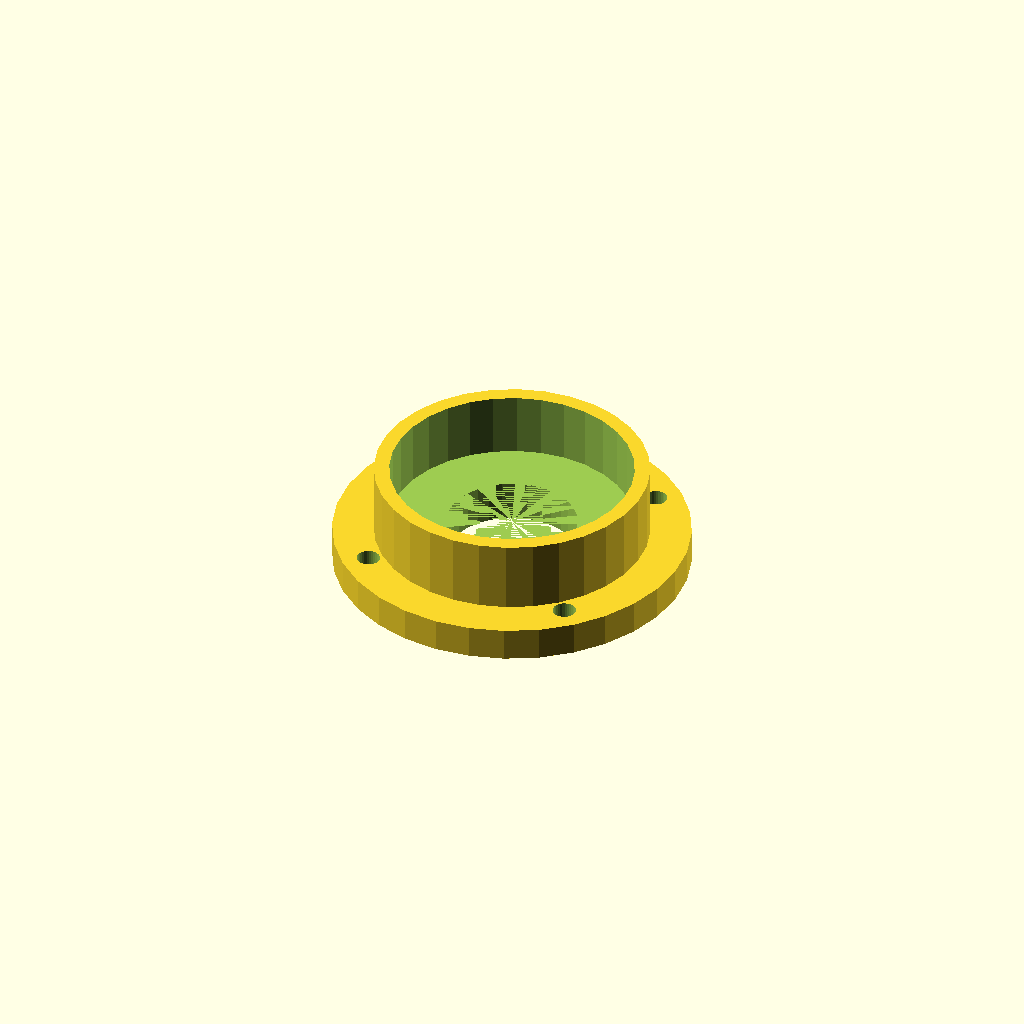
Cell 1: the model at its default parameters.
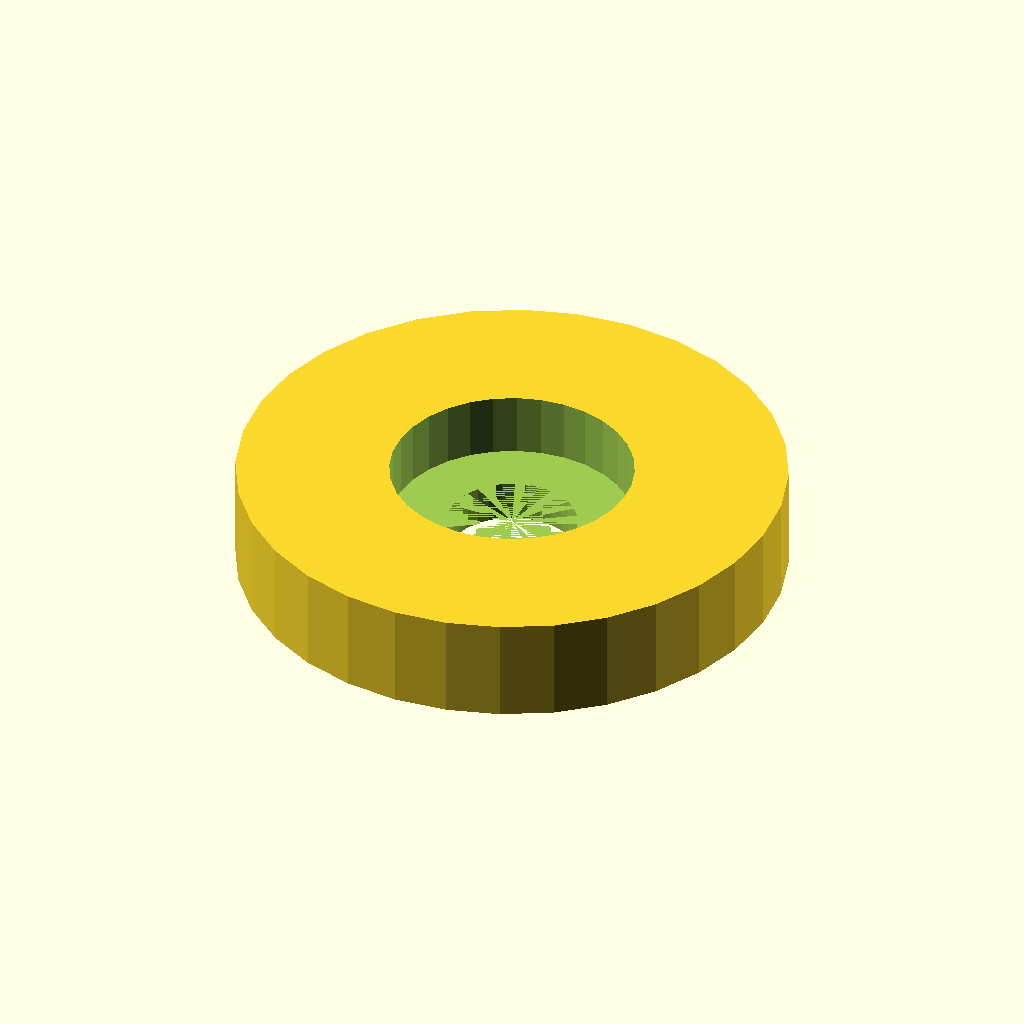
Cell 2: body_od = 106.5 (everything else at default).
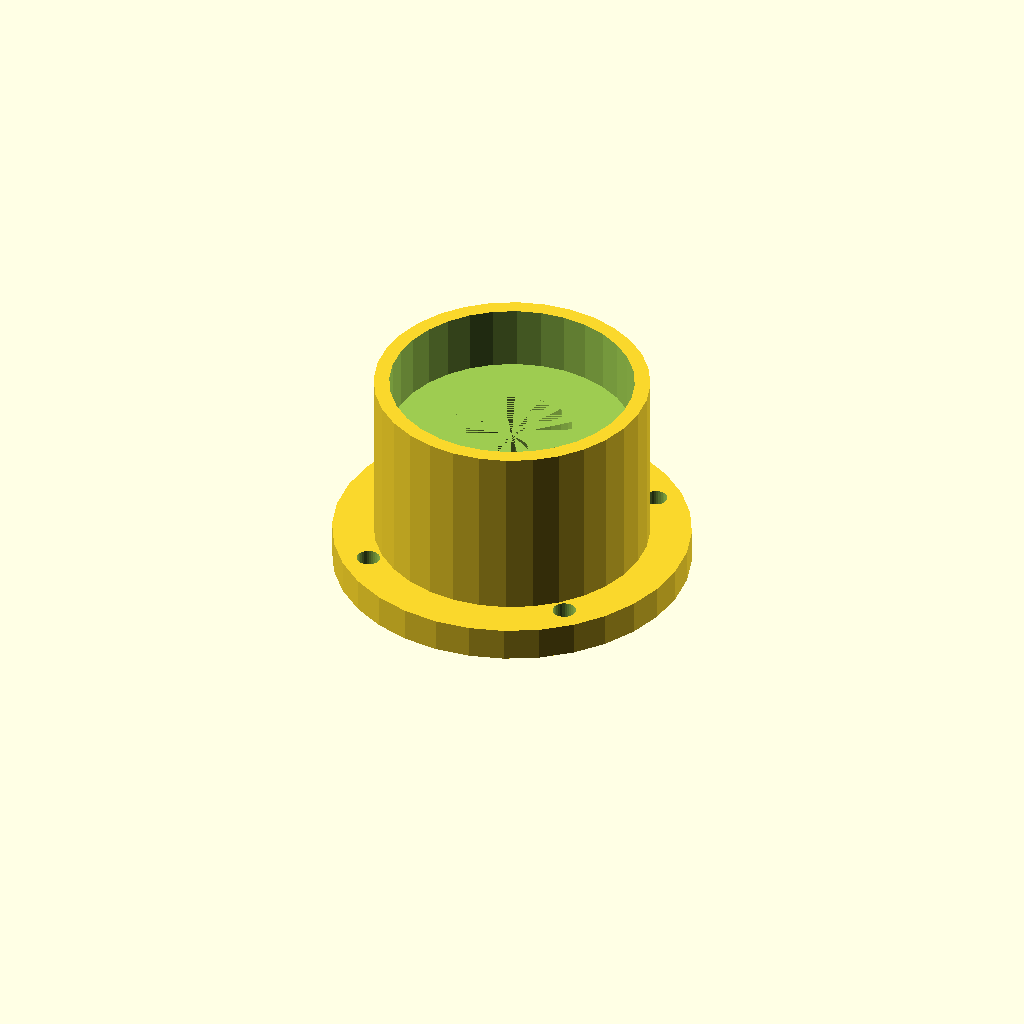
Cell 3 — body_h set to 40.8, the other parameters unchanged.
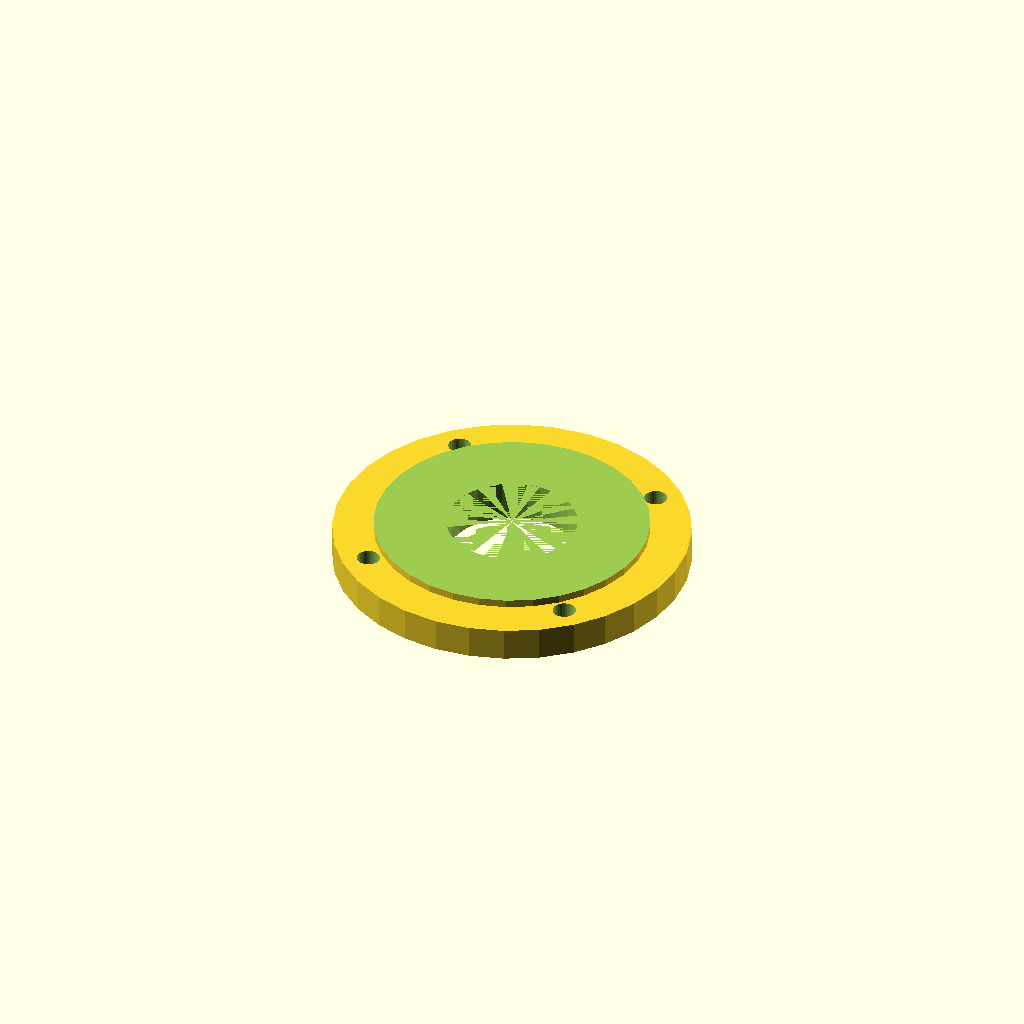
Cell 4 — pocket_d set to 94.5, the other parameters unchanged.
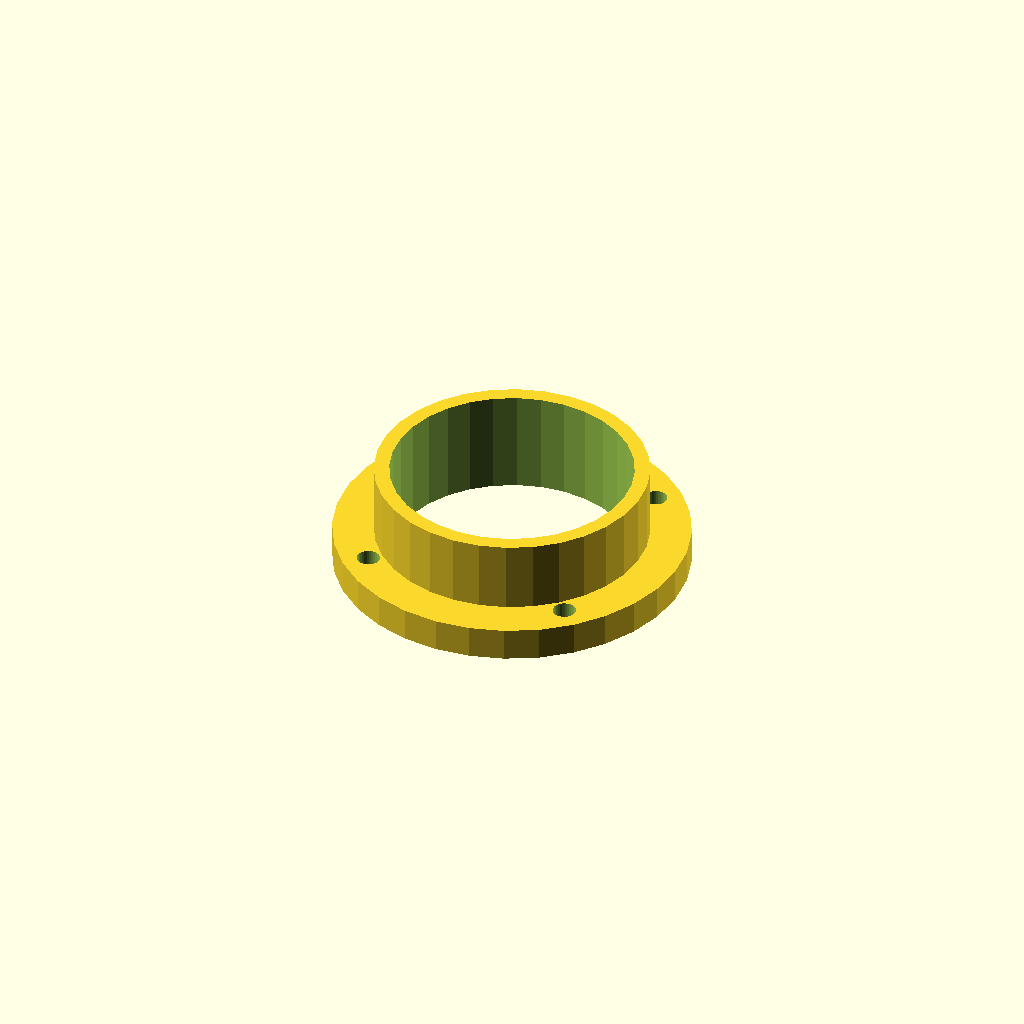
Cell 5: seat_h = 24.8 (everything else at default).
One fixed orthographic camera (rotation 55°, 0°, 25°; colour scheme Cornfield) for every cell.
OpenSCAD source file optional_data/data/gen2/bearings/part_0008.scad:
$fn = 32;

// ----------------------------------------------------------------------
// Bearing housing: seat for 6005 (47 x 12 mm), 53.25 mm body
// ----------------------------------------------------------------------

// --- parameters (mm) ---
body_od = 53.25;          // housing outside diameter
body_h = 20.4;            // overall housing height
wall = 3;                 // wall thickness
pocket_d = 47.25;         // 6005 seat, 0.25 mm clearance
seat_h = 12.4;            // pocket depth
shoulder = 3;             // shoulder under the bearing
pass_d = 25.3;            // shaft passage
flange_dia = 69.25;       // mounting flange diameter
flange_t = 5;             // flange thickness
bolt_d = 4.5;             // flange bolt clearance
bolt_r = 29.38;           // flange bolt circle radius

module body() {
  cylinder(h = body_h, d = body_od);
}

module flange() {
  /* flange sunk 1.5 mm into the body */
  cylinder(h = flange_t + 1.5, d = flange_dia);
}

difference() {
  union() {
    body();
    flange();
  }
  translate([0, 0, body_h - seat_h]) cylinder(h = seat_h + 1, d = pocket_d);
  translate([0, 0, -1]) cylinder(h = body_h - seat_h + 1, d = pass_d);
  for (i = [0 : 3]) rotate([0, 0, 45 + i * 90]) translate([bolt_r, 0, -1])
    cylinder(h = flange_t + 3, d = bolt_d);
}
Parameter table extracted from the source (name, type, default, range or options):
body_od: number, default 53.25
body_h: number, default 20.4
wall: number, default 3
pocket_d: number, default 47.25
seat_h: number, default 12.4
shoulder: number, default 3
pass_d: number, default 25.3
flange_dia: number, default 69.25
flange_t: number, default 5
bolt_d: number, default 4.5
bolt_r: number, default 29.38
